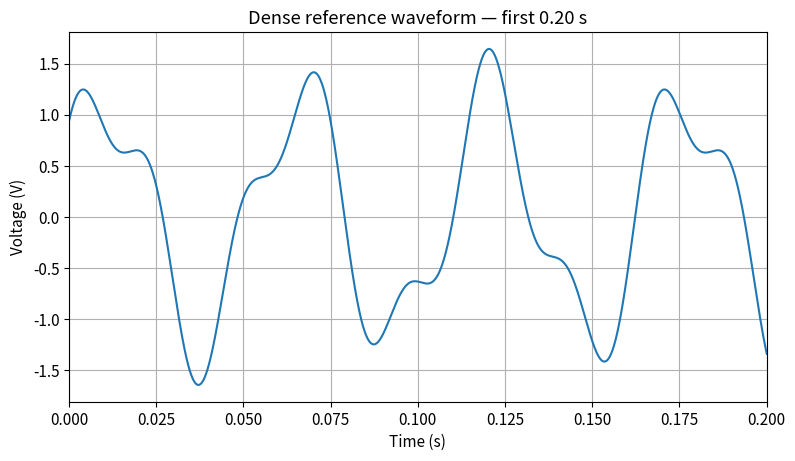
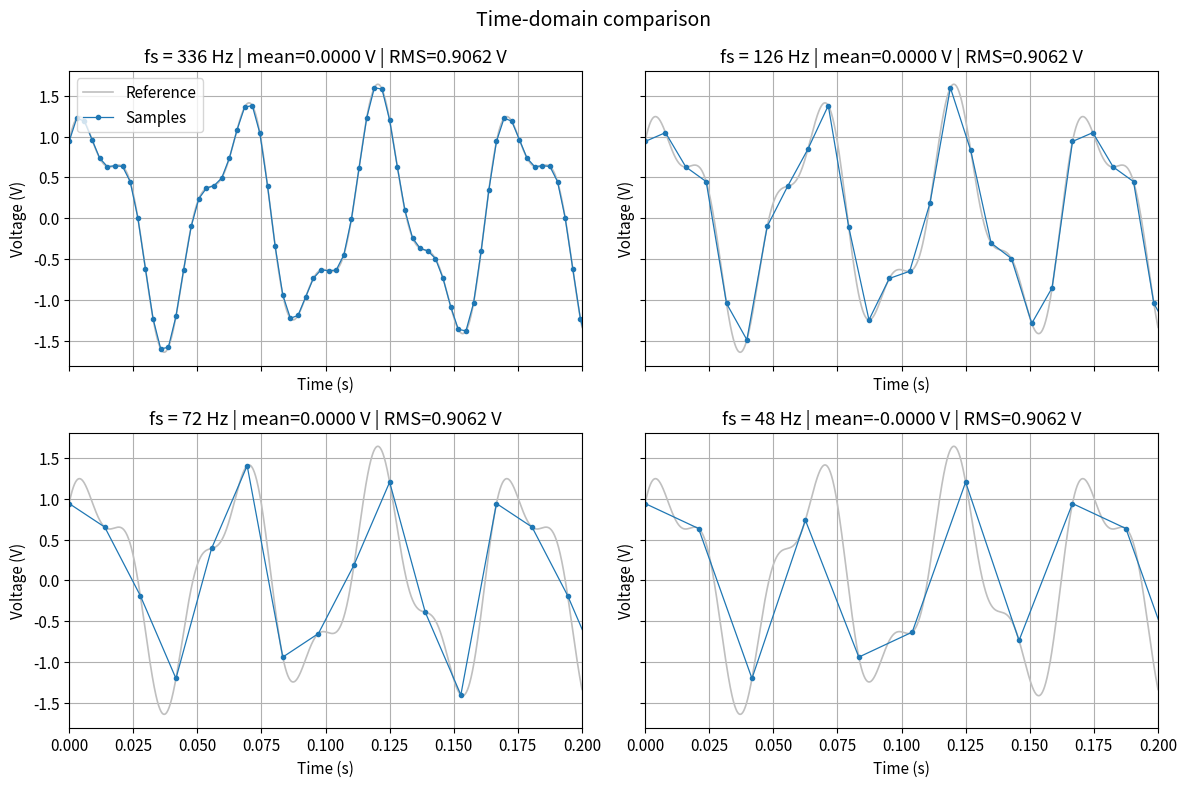
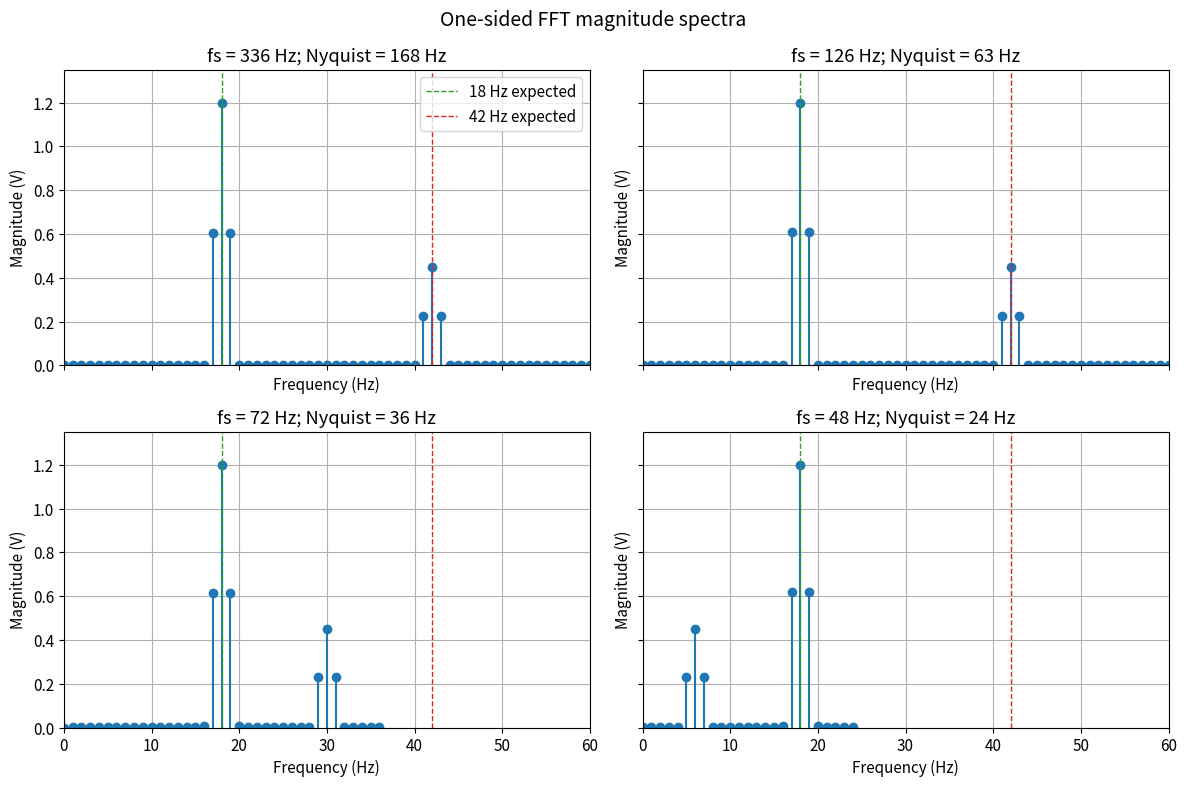

The matplotlib source for these figures, in order:
import numpy as np
import matplotlib.pyplot as plt

plt.rcParams.update({"figure.figsize": (9, 4.8), "font.size": 11})

# Signal definition
A1, f1, phi1_deg = 1.20, 18.0, 25.0
A2, f2, phi2_deg = 0.45, 42.0, -15.0
duration = 1.00
sample_rates = [336.0, 126.0, 72.0, 48.0]

def signal(t):
    phi1 = np.deg2rad(phi1_deg)
    phi2 = np.deg2rad(phi2_deg)
    return (A1*np.sin(2*np.pi*f1*t + phi1)
            + A2*np.cos(2*np.pi*f2*t + phi2))

def mean_and_rms(x):
    return np.mean(x), np.sqrt(np.mean(x**2))

def one_sided_spectrum(x, fs):
    n = len(x)
    window = np.hanning(n)
    coherent_gain = np.mean(window)
    magnitude = np.abs(np.fft.rfft(x*window))/(n*coherent_gain)
    if n > 2:
        magnitude[1:-1] *= 2
    frequency = np.fft.rfftfreq(n, d=1/fs)
    return frequency, magnitude


# Dense reference waveform and theoretical values
t_ref = np.linspace(0, duration, 20001, endpoint=False)
x_ref = signal(t_ref)

theoretical_mean = 0.0
theoretical_rms = np.sqrt((A1**2 + A2**2)/2)

print(f"Theoretical mean = {theoretical_mean:.4f} V")
print(f"Theoretical RMS  = {theoretical_rms:.4f} V")

plt.plot(t_ref, x_ref)
plt.xlim(0, 0.20)
plt.xlabel("Time (s)")
plt.ylabel("Voltage (V)")
plt.title("Dense reference waveform — first 0.20 s")
plt.grid(True)
plt.show()


# Sample the signal at four rates and compare it with the reference
records = {}
fig, axes = plt.subplots(2, 2, figsize=(12, 8), sharex=True, sharey=True)

for ax, fs in zip(axes.flat, sample_rates):
    n = int(round(duration*fs))
    t = np.arange(n)/fs
    x = signal(t)
    records[fs] = (t, x)
    sample_mean, sample_rms = mean_and_rms(x)

    ax.plot(t_ref, x_ref, color="0.75", lw=1.2, label="Reference")
    ax.plot(t, x, "o-", ms=3, lw=0.9, label="Samples")
    ax.set_xlim(0, 0.20)
    ax.set_title(f"fs = {fs:g} Hz | mean={sample_mean:.4f} V | RMS={sample_rms:.4f} V")
    ax.set_xlabel("Time (s)")
    ax.set_ylabel("Voltage (V)")
    ax.grid(True)

axes.flat[0].legend()
fig.suptitle("Time-domain comparison", fontsize=14)
fig.tight_layout()
plt.show()


# Compute and plot the one-sided spectra
fig, axes = plt.subplots(2, 2, figsize=(12, 8), sharex=True, sharey=True)

for ax, fs in zip(axes.flat, sample_rates):
    _, x = records[fs]
    freq, mag = one_sided_spectrum(x, fs)
    ax.stem(freq, mag, basefmt=" ")
    ax.axvline(f1, color="tab:green", ls="--", lw=1, label="18 Hz expected")
    ax.axvline(f2, color="tab:red", ls="--", lw=1, label="42 Hz expected")
    ax.set_xlim(0, 60)
    ax.set_ylim(0, 1.35)
    ax.set_title(f"fs = {fs:g} Hz; Nyquist = {fs/2:g} Hz")
    ax.set_xlabel("Frequency (Hz)")
    ax.set_ylabel("Magnitude (V)")
    ax.grid(True)

axes.flat[0].legend(loc="upper right")
fig.suptitle("One-sided FFT magnitude spectra", fontsize=14)
fig.tight_layout()
plt.show()


# List the strongest spectral peaks to support your interpretation
for fs in sample_rates:
    _, x = records[fs]
    freq, mag = one_sided_spectrum(x, fs)
    candidate = np.argsort(mag[1:])[-4:] + 1
    candidate = candidate[np.argsort(mag[candidate])[::-1]]
    strongest = [(round(float(freq[i]), 2), round(float(mag[i]), 3)) for i in candidate]
    print(f"fs={fs:6.1f} Hz, Nyquist={fs/2:5.1f} Hz, strongest bins={strongest}")


# Task 5 (3 points): frequency resolution
for test_duration in [0.25, 1.00]:
    fs = 126.0
    n = int(round(test_duration*fs))
    t = np.arange(n)/fs
    x = signal(t)
    frequency, magnitude = one_sided_spectrum(x, fs)
    delta_f = fs/n
    print(f"duration={test_duration:.2f} s, N={n}, delta_f={delta_f:.2f} Hz")
